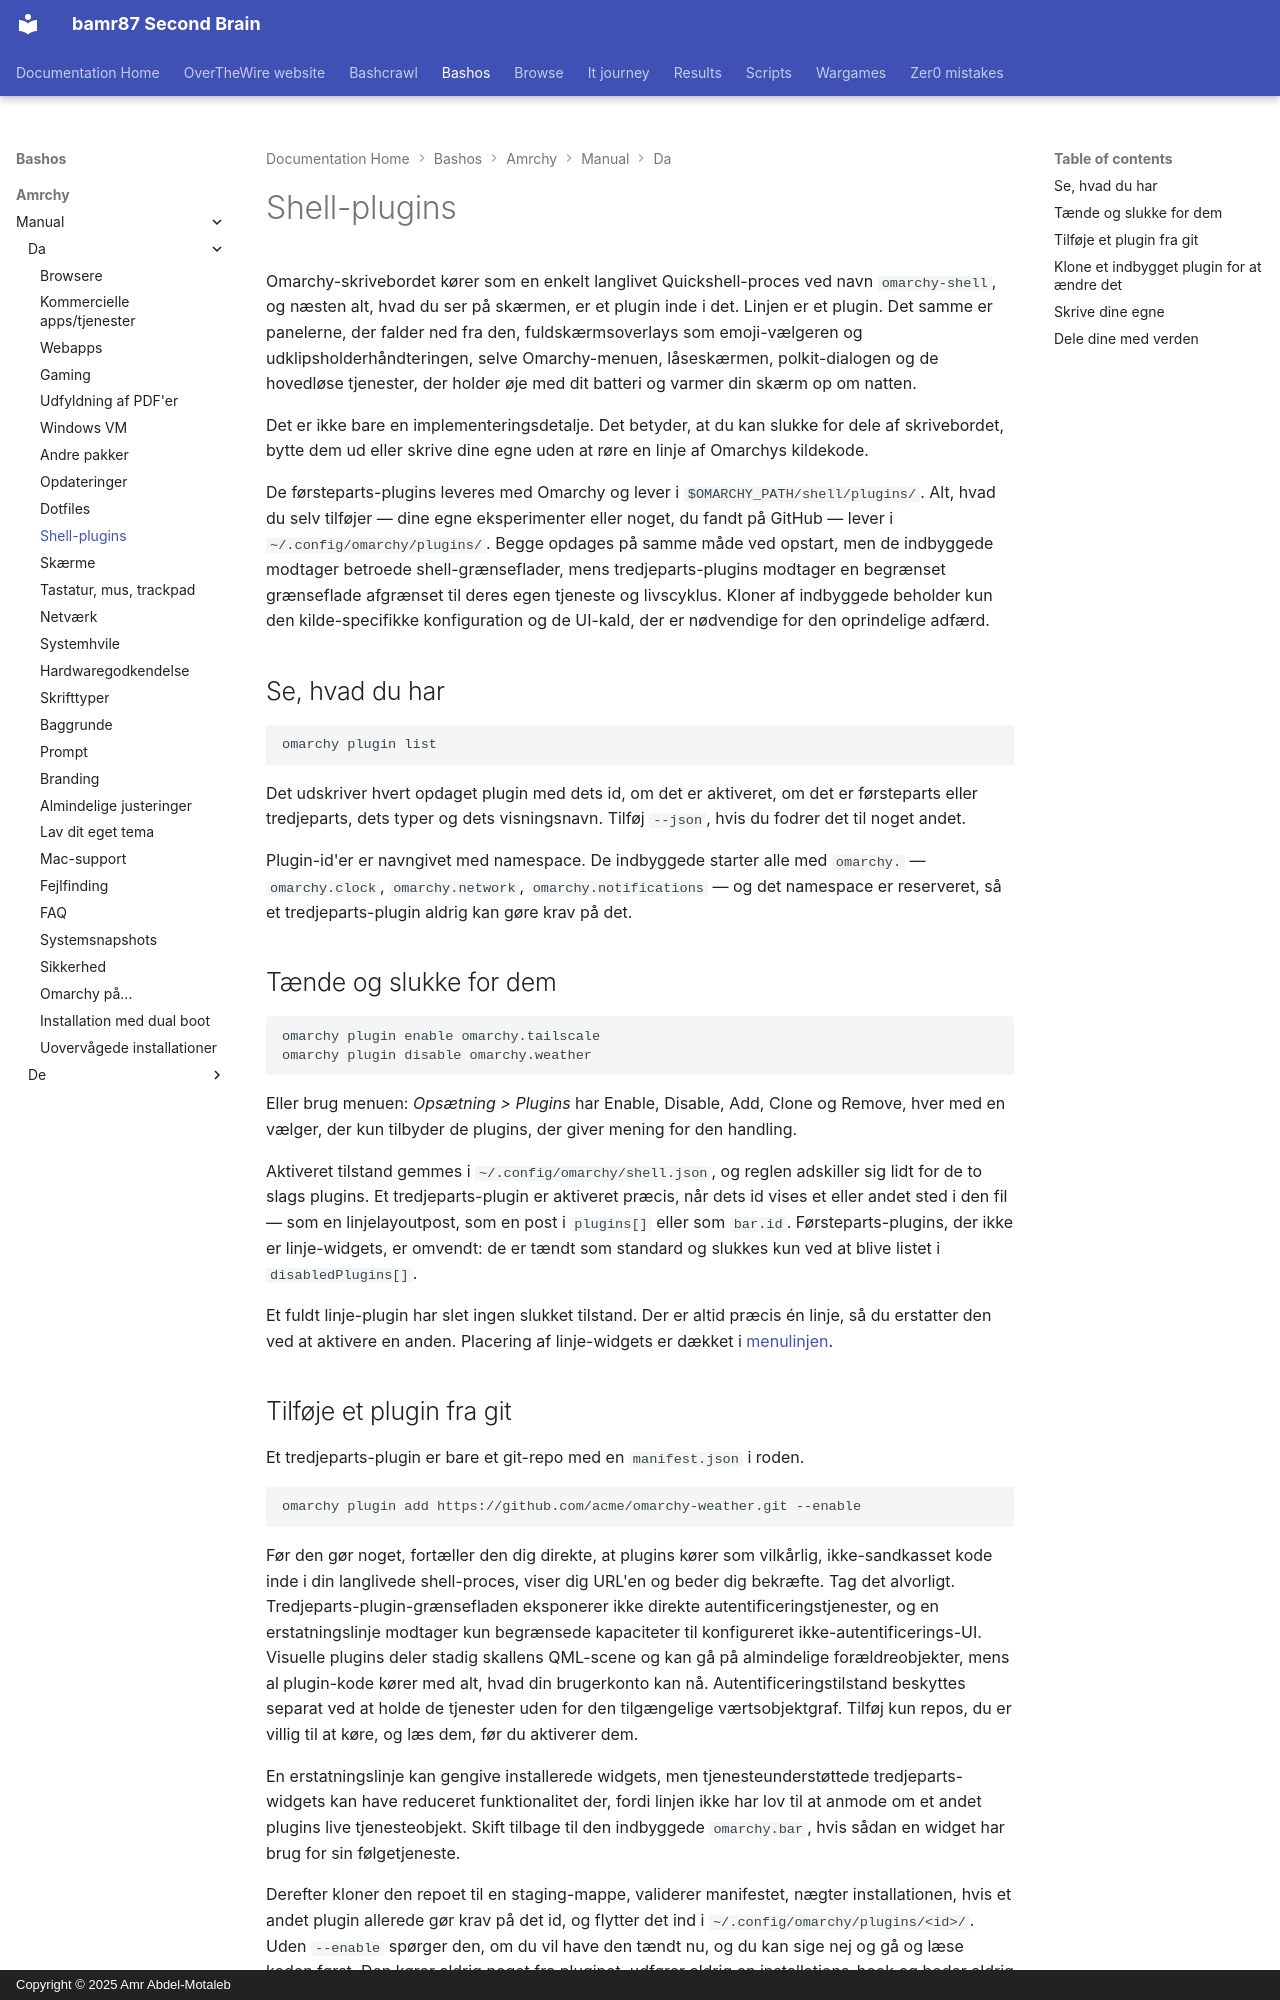

repository: bamr87/README · page: bashos/amrchy/manual/da/32-shell-plugins/index.html · generator: mkdocs · copyright: Copyright © 2025 Amr Abdel-Motaleb

---
source_file: amrchy/manual/da/32-shell-plugins.md
source_repo: bamr87/bashos
source_url: https://github.com/bamr87/bashos/blob/main/amrchy/manual/da/32-shell-plugins.md
title: Shell-plugins
---
# Shell-plugins

Omarchy-skrivebordet kører som en enkelt langlivet Quickshell-proces ved navn `omarchy-shell`, og næsten alt, hvad du ser på skærmen, er et plugin inde i det. Linjen er et plugin. Det samme er panelerne, der falder ned fra den, fuldskærmsoverlays som emoji-vælgeren og udklipsholderhåndteringen, selve Omarchy-menuen, låseskærmen, polkit-dialogen og de hovedløse tjenester, der holder øje med dit batteri og varmer din skærm op om natten.

Det er ikke bare en implementeringsdetalje. Det betyder, at du kan slukke for dele af skrivebordet, bytte dem ud eller skrive dine egne uden at røre en linje af Omarchys kildekode.

De førsteparts-plugins leveres med Omarchy og lever i `$OMARCHY_PATH/shell/plugins/`. Alt, hvad du selv tilføjer — dine egne eksperimenter eller noget, du fandt på GitHub — lever i `~/.config/omarchy/plugins/`. Begge opdages på samme måde ved opstart, men de indbyggede modtager betroede shell-grænseflader, mens tredjeparts-plugins modtager en begrænset grænseflade afgrænset til deres egen tjeneste og livscyklus. Kloner af indbyggede beholder kun den kilde-specifikke konfiguration og de UI-kald, der er nødvendige for den oprindelige adfærd.

## Se, hvad du har

```
omarchy plugin list
```

Det udskriver hvert opdaget plugin med dets id, om det er aktiveret, om det er førsteparts eller tredjeparts, dets typer og dets visningsnavn. Tilføj `--json`, hvis du fodrer det til noget andet.

Plugin-id'er er navngivet med namespace. De indbyggede starter alle med `omarchy.` — `omarchy.clock`, `omarchy.network`, `omarchy.notifications` — og det namespace er reserveret, så et tredjeparts-plugin aldrig kan gøre krav på det.

## Tænde og slukke for dem

```
omarchy plugin enable omarchy.tailscale
omarchy plugin disable omarchy.weather
```

Eller brug menuen: _Opsætning > Plugins_ har Enable, Disable, Add, Clone og Remove, hver med en vælger, der kun tilbyder de plugins, der giver mening for den handling.

Aktiveret tilstand gemmes i `~/.config/omarchy/shell.json`, og reglen adskiller sig lidt for de to slags plugins. Et tredjeparts-plugin er aktiveret præcis, når dets id vises et eller andet sted i den fil — som en linjelayoutpost, som en post i `plugins[]` eller som `bar.id`. Førsteparts-plugins, der ikke er linje-widgets, er omvendt: de er tændt som standard og slukkes kun ved at blive listet i `disabledPlugins[]`.

Et fuldt linje-plugin har slet ingen slukket tilstand. Der er altid præcis én linje, så du erstatter den ved at aktivere en anden. Placering af linje-widgets er dækket i [menulinjen](05-the-top-bar.md).
